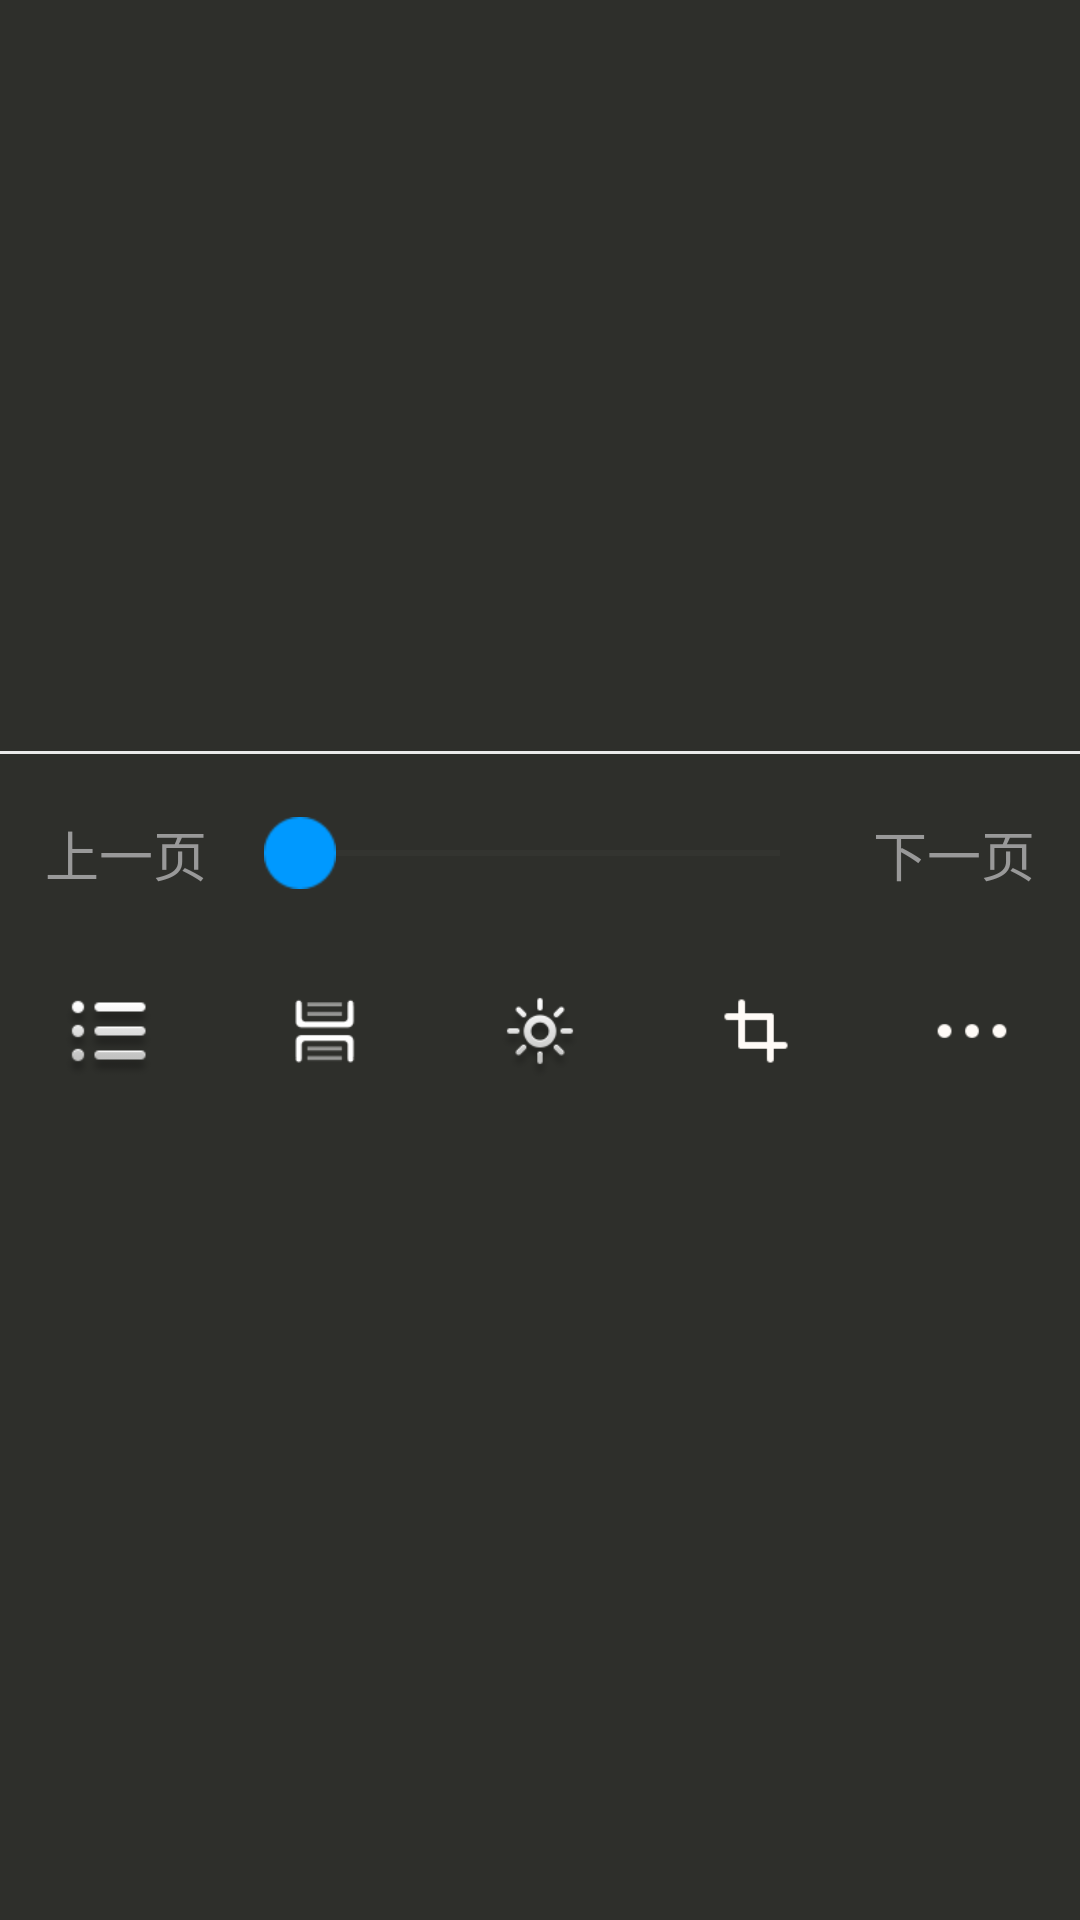

This screen was rendered from an Android layout file. Write that file and the resources it references.
<!-- AndroidManifest.xml: fallback theme Theme.MaterialComponents.DayNight.NoActionBar -->
<!-- res/layout/bottom_operator_layout.xml -->
<?xml version="1.0" encoding="utf-8"?>
<LinearLayout xmlns:android="http://schemas.android.com/apk/res/android"
              android:id="@+id/bottom_operator"
              android:layout_width="match_parent"
              android:layout_height="wrap_content"
              android:layout_alignParentBottom="true"
              android:background="@color/menu_bg_color"
              android:gravity="center_vertical"
              android:orientation="vertical">

    <View
        android:id="@+id/v_bottom_operator_line"
        android:layout_width="match_parent"
        android:layout_height="1dp"
        android:background="@color/common_divider_line_color"/>


    <LinearLayout
        android:id="@+id/llBookQuickRead"
        android:layout_width="fill_parent"
        android:layout_height="wrap_content"
        android:layout_marginTop="20dp"
        android:gravity="center_vertical"
        android:orientation="horizontal"
        >

        <TextView
            android:id="@+id/tv_pre_page"
            android:layout_width="0dp"
            android:layout_height="wrap_content"
            android:layout_marginLeft="10dp"
            android:layout_marginRight="10dp"
            android:layout_weight="1"
            android:gravity="center"
            android:textColor="@color/text_color_gray"
            android:textSize="18sp"
            android:text="@string/pre_page"
            />

        <SeekBar
            android:id="@+id/seekbarQuickRead"
            android:layout_width="0dp"
            android:layout_height="wrap_content"
            android:layout_weight="3"
            android:maxHeight="4dp"
            android:minHeight="4dp"
            android:paddingLeft="10dp"
            android:paddingRight="10dp"
            android:progressBackgroundTint="#43443F"
            android:progressTint="#35312E"
            android:thumb="@drawable/seekbar_thumb"
            />

        <TextView
            android:id="@+id/tv_next_page"
            android:layout_width="0dp"
            android:layout_height="wrap_content"
            android:layout_marginLeft="10dp"
            android:layout_marginRight="10dp"
            android:layout_weight="1"
            android:gravity="center"
            android:textColor="@color/text_color_gray"
            android:textSize="18sp"
            android:text="@string/next_page"
            />
    </LinearLayout>


    <LinearLayout
        android:id="@+id/operator_container"
        android:layout_width="fill_parent"
        android:layout_height="wrap_content"
        android:layout_marginBottom="20dp"
        android:layout_marginTop="20dp"
        android:gravity="center_vertical"
        android:orientation="horizontal"
        >

        <LinearLayout
            android:layout_width="0dp"
            android:layout_height="wrap_content"
            android:layout_weight="1"
            android:gravity="center"
            android:orientation="vertical"
            >

            <ImageView
                android:id="@+id/outline_button"
                android:layout_width="32dp"
                android:layout_height="32dp"
                android:gravity="center_horizontal"
                android:src="@drawable/outline_icon"
                android:layout_margin="10dp"
                />

          


        </LinearLayout>

        <LinearLayout
            android:layout_width="0dp"
            android:layout_height="wrap_content"
            android:layout_weight="1"
            android:gravity="center"
            android:orientation="vertical"
            >

            <ImageView
                android:id="@+id/browseDirection_button"
                android:layout_width="32dp"
                android:layout_height="32dp"
                android:layout_centerInParent="true"
                android:src="@drawable/read_mode"
                android:layout_margin="10dp"
                />

            
        </LinearLayout>

        <LinearLayout
            android:layout_width="0dp"
            android:layout_height="wrap_content"
            android:layout_weight="1"
            android:gravity="center"
            android:orientation="vertical"
            >

            <ImageView
                android:id="@+id/brightness_button"
                android:layout_width="32dp"
                android:layout_height="32dp"
                android:layout_margin="10dp"
                android:layout_centerInParent="true"
                android:src="@drawable/brightness_icon"
                />
        </LinearLayout>

        <LinearLayout
            android:layout_width="0dp"
            android:layout_height="wrap_content"
            android:layout_weight="1"
            android:gravity="center"
            android:orientation="vertical"
            >

            <ImageView
                android:id="@+id/clip_button"
                android:layout_width="32dp"
                android:layout_height="32dp"
                android:layout_margin="10dp"
                android:layout_centerInParent="true"
                android:src="@drawable/clip_icon"
                />
        </LinearLayout>

        <LinearLayout
            android:layout_width="0dp"
            android:layout_height="wrap_content"
            android:layout_weight="1"
            android:gravity="center"
            android:orientation="vertical"
            android:visibility="gone"
            >

          

            <TextView
                android:id="@+id/switchScreen_button"
                android:layout_width="wrap_content"
                android:layout_height="wrap_content"
                android:layout_below="@id/switchScreen_button"
                android:layout_centerInParent="true"
                android:layout_marginTop="10dp"
                android:text="@string/screen_switch"
                android:textColor="@color/common_white"
                android:textSize="@dimen/text_size_small"
                android:gravity="center"
                android:singleLine="true"
                android:ellipsize="end"
                />
        </LinearLayout>

        <LinearLayout
            android:layout_width="0dp"
            android:layout_height="wrap_content"
            android:layout_weight="1"
            android:gravity="center"
            android:orientation="vertical"
            >

            <ImageView
                android:id="@+id/annot_button"
                android:layout_width="32dp"
                android:layout_height="32dp"
                android:layout_centerInParent="true"
                android:src="@drawable/annot_icon"
                android:layout_margin="10dp"
                />

            


        </LinearLayout>

    </LinearLayout>

</LinearLayout>
<!-- resources referenced by this layout -->
<resources>
  <color name="common_divider_line_color">#FFEAEAEA</color>
  <color name="common_white">#FFFFFFFF</color>
  <color name="menu_bg_color">#EE20211C</color>
  <color name="text_color_gray">#ff999999</color>
  <dimen name="text_size_small">18sp</dimen>
  <!-- drawable annot_icon: png bitmap (drawable-hdpi, 192 bytes) -->
  <!-- drawable brightness_icon: png bitmap (drawable-hdpi, 2719 bytes) -->
  <!-- drawable clip_icon: png bitmap (drawable-hdpi, 301 bytes) -->
  <!-- drawable outline_icon: png bitmap (drawable-hdpi, 1256 bytes) -->
  <!-- drawable read_mode: png bitmap (drawable-hdpi, 404 bytes) -->
  <!-- drawable seekbar_thumb (drawable) -->
  <?xml version="1.0" encoding="utf-8"?>
  <selector xmlns:android="http://schemas.android.com/apk/res/android">
      <item android:drawable="@drawable/seekbar_thumb_normal" android:state_focused="true" android:state_pressed="false"/>
      <item android:drawable="@drawable/seekbar_thumb_normal" android:state_focused="true" android:state_pressed="true"/>
      <item android:drawable="@drawable/seekbar_thumb_normal" android:state_focused="false" android:state_pressed="true"/>
      <item android:drawable="@drawable/seekbar_thumb_normal"/>
  </selector>
  <!-- drawable switch_screen_lcd_disable: png bitmap (drawable-hdpi, 1271 bytes) -->
  <string name="more_annot">更多注释</string>
  <string name="next_page">下一页</string>
  <string name="outline_title">Table of Contents</string>
  <string name="pre_page">上一页</string>
  <string name="read_mode">阅读模式</string>
  <string name="screen_switch">切屏</string>
  <!-- drawable seekbar_thumb_normal: png bitmap (drawable-hdpi, 649 bytes) -->
</resources>
